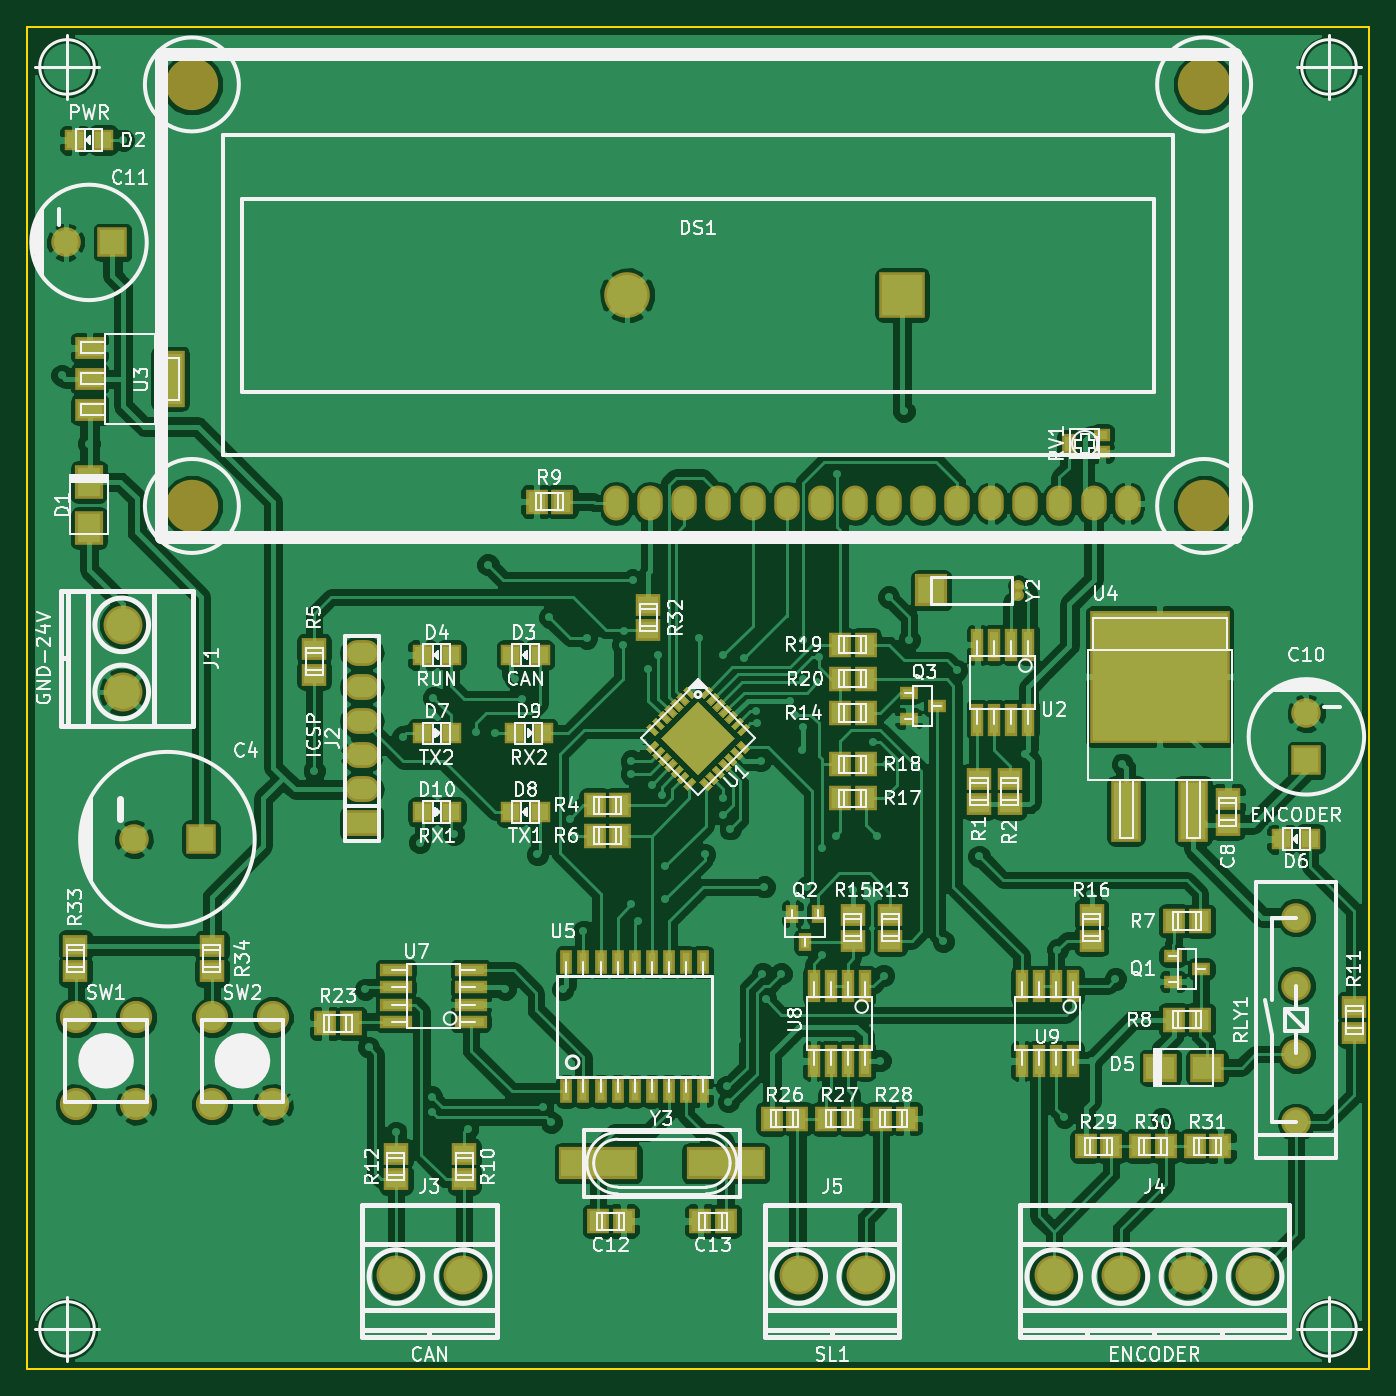
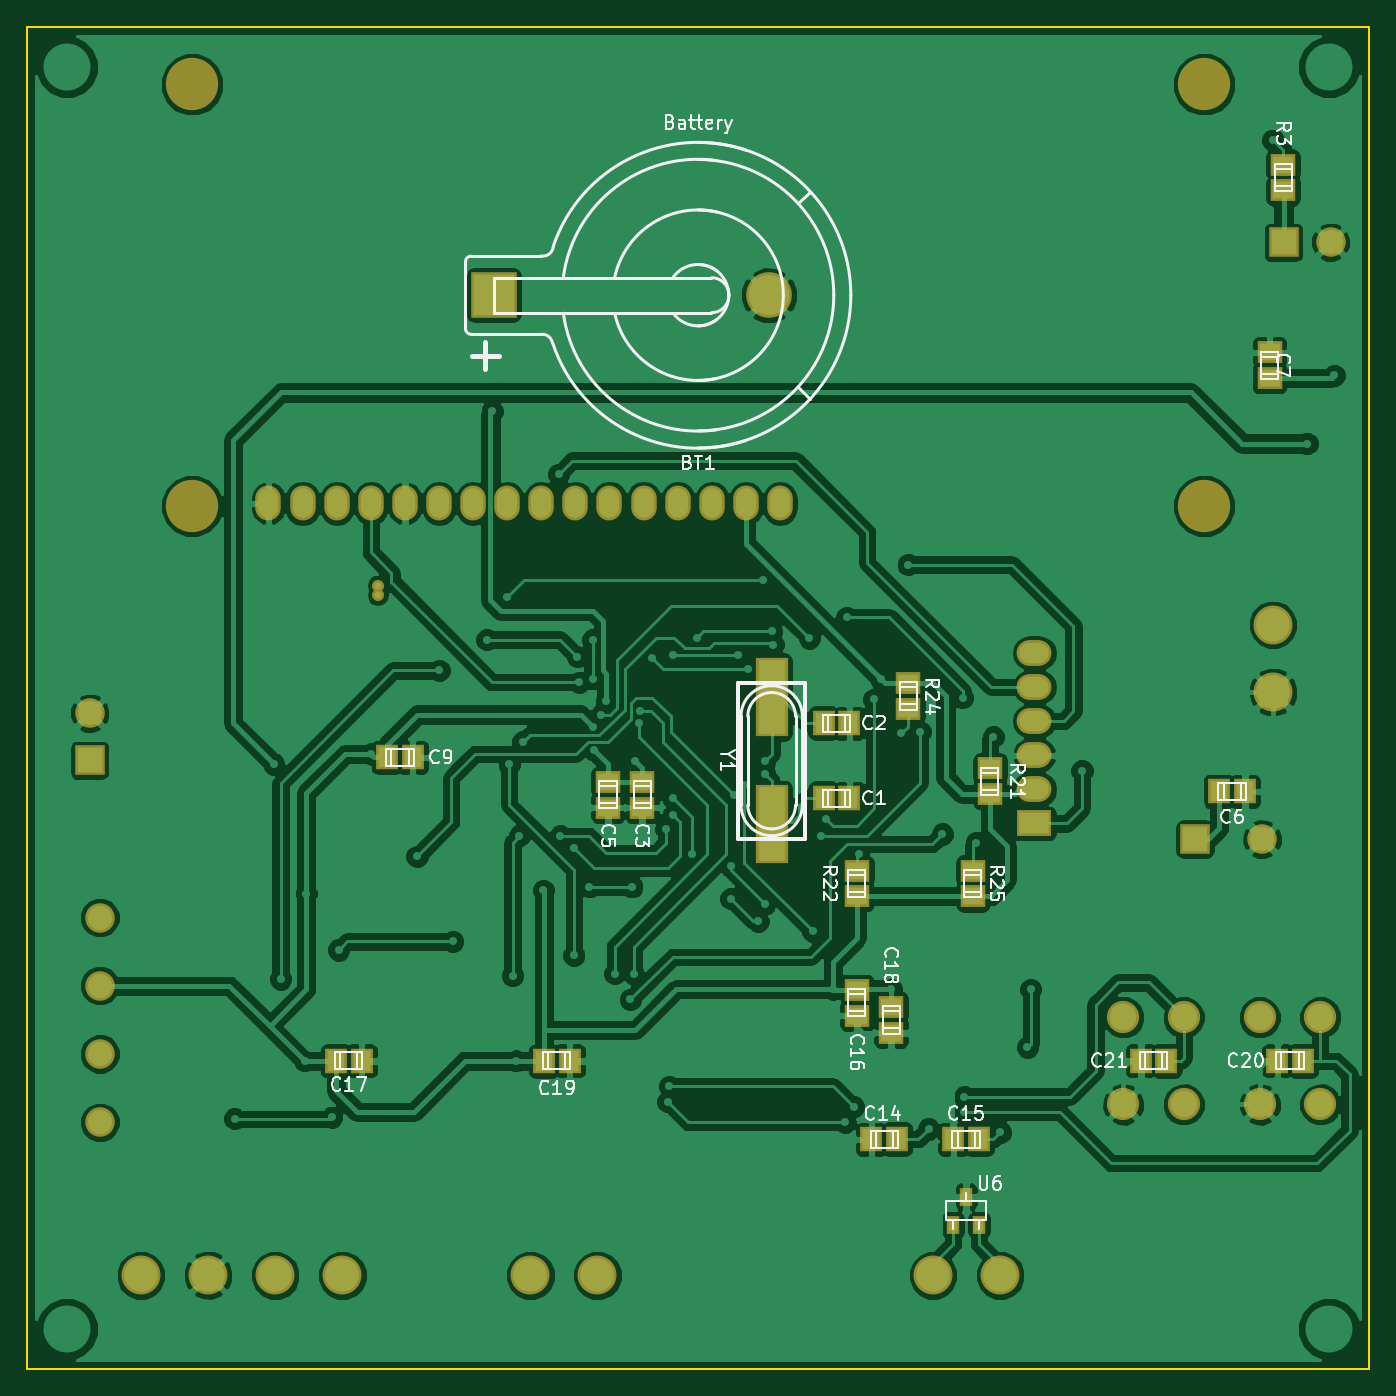
Circuit board: 9 layer files. Board 100.0 x 100.0 mm.
- bottom_copper: microchip-B.Cu.gbr (165338 bytes)
- bottom_mask: microchip-B.Mask.gbr (3318 bytes)
- paste: microchip-B.Paste.gbr (1528 bytes)
- bottom_silk: microchip-B.SilkS.gbr (29845 bytes)
- outline: microchip-Edge.Cuts.gbr (489 bytes)
- top_copper: microchip-F.Cu.gbr (236583 bytes)
- top_mask: microchip-F.Mask.gbr (11428 bytes)
- paste: microchip-F.Paste.gbr (9647 bytes)
- top_silk: microchip-F.SilkS.gbr (93906 bytes)

=== bottom_copper: microchip-B.Cu.gbr (165338 bytes, source omitted) ===
=== bottom_mask: microchip-B.Mask.gbr ===
G04 #@! TF.FileFunction,Soldermask,Bot*
%FSLAX46Y46*%
G04 Gerber Fmt 4.6, Leading zero omitted, Abs format (unit mm)*
G04 Created by KiCad (PCBNEW 4.0.6) date 07/24/17 16:42:21*
%MOMM*%
%LPD*%
G01*
G04 APERTURE LIST*
%ADD10C,0.100000*%
%ADD11C,3.900000*%
%ADD12O,1.900000X2.600000*%
%ADD13C,2.900000*%
%ADD14C,3.399740*%
%ADD15R,3.397200X3.397200*%
%ADD16R,1.700480X1.898600*%
%ADD17R,1.898600X1.700480*%
%ADD18R,2.200000X2.200000*%
%ADD19C,2.200000*%
%ADD20R,2.599640X1.924000*%
%ADD21O,2.599640X1.924000*%
%ADD22R,0.999440X1.400760*%
%ADD23R,2.398980X5.899100*%
%ADD24O,0.900000X0.900000*%
%ADD25C,2.398980*%
G04 APERTURE END LIST*
D10*
D11*
X107700000Y-55700000D03*
X32300000Y-55700000D03*
X32300000Y-24300000D03*
X107700000Y-24300000D03*
D12*
X102000000Y-55500000D03*
X99460000Y-55500000D03*
X96920000Y-55500000D03*
X94380000Y-55500000D03*
X91840000Y-55500000D03*
X89300000Y-55500000D03*
X86760000Y-55500000D03*
X84220000Y-55500000D03*
X81680000Y-55500000D03*
X79140000Y-55500000D03*
X76600000Y-55500000D03*
X74060000Y-55500000D03*
X71520000Y-55500000D03*
X68980000Y-55500000D03*
X66440000Y-55500000D03*
X63900000Y-55500000D03*
D13*
X111500000Y-113000000D03*
X106500000Y-113000000D03*
X96500000Y-113000000D03*
X101500000Y-113000000D03*
D14*
X64716800Y-40000000D03*
D15*
X85214600Y-40000000D03*
D16*
X60642500Y-77470000D03*
X58737500Y-77470000D03*
X60642500Y-71882000D03*
X58737500Y-71882000D03*
D17*
X74168000Y-76263500D03*
X74168000Y-78168500D03*
D18*
X32980000Y-80518000D03*
D19*
X27980000Y-80518000D03*
D17*
X76708000Y-76263500D03*
X76708000Y-78168500D03*
D16*
X31178500Y-76962000D03*
X29273500Y-76962000D03*
D17*
X27432000Y-46164500D03*
X27432000Y-44259500D03*
D16*
X93154500Y-74422000D03*
X91249500Y-74422000D03*
D18*
X115316000Y-74648000D03*
D19*
X115316000Y-71148000D03*
D18*
X26388000Y-36068000D03*
D19*
X22888000Y-36068000D03*
D16*
X55181500Y-102870000D03*
X57086500Y-102870000D03*
X49085500Y-102870000D03*
X50990500Y-102870000D03*
D17*
X58166000Y-91757500D03*
X58166000Y-93662500D03*
D16*
X96964500Y-97028000D03*
X95059500Y-97028000D03*
D17*
X55626000Y-93027500D03*
X55626000Y-94932500D03*
D16*
X81470500Y-97028000D03*
X79565500Y-97028000D03*
D13*
X27178000Y-64556000D03*
X27178000Y-69556000D03*
D20*
X44958000Y-79350000D03*
D21*
X44958000Y-76810000D03*
X44958000Y-74270000D03*
X44958000Y-71730000D03*
X44958000Y-69190000D03*
X44958000Y-66650000D03*
D13*
X47500000Y-113000000D03*
X52500000Y-113000000D03*
D17*
X26416000Y-30289500D03*
X26416000Y-32194500D03*
X48260000Y-75247500D03*
X48260000Y-77152500D03*
X58166000Y-82867500D03*
X58166000Y-84772500D03*
X54356000Y-70802500D03*
X54356000Y-68897500D03*
X49530000Y-82867500D03*
X49530000Y-84772500D03*
D19*
X114554000Y-96520000D03*
X114554000Y-91440000D03*
X114554000Y-86360000D03*
X114554000Y-101600000D03*
D22*
X50990500Y-109260640D03*
X50038000Y-107147360D03*
X49085500Y-109260640D03*
D23*
X64516000Y-79425800D03*
X64516000Y-69926200D03*
D24*
X93848000Y-61626000D03*
X93848000Y-62326000D03*
D13*
X77500000Y-113000000D03*
X82500000Y-113000000D03*
D16*
X24955500Y-97028000D03*
X26860500Y-97028000D03*
X35115500Y-97028000D03*
X37020500Y-97028000D03*
D25*
X23657560Y-93776800D03*
X28158440Y-100279200D03*
X28158440Y-93776800D03*
X23657560Y-100279200D03*
X33817560Y-93776800D03*
X38318440Y-100279200D03*
X38318440Y-93776800D03*
X33817560Y-100279200D03*
M02*

=== paste: microchip-B.Paste.gbr ===
G04 #@! TF.FileFunction,Paste,Bot*
%FSLAX46Y46*%
G04 Gerber Fmt 4.6, Leading zero omitted, Abs format (unit mm)*
G04 Created by KiCad (PCBNEW 4.0.6) date 07/24/17 16:42:21*
%MOMM*%
%LPD*%
G01*
G04 APERTURE LIST*
%ADD10C,0.100000*%
%ADD11R,1.300480X1.498600*%
%ADD12R,1.498600X1.300480*%
%ADD13R,0.599440X1.000760*%
%ADD14R,1.998980X5.499100*%
G04 APERTURE END LIST*
D10*
D11*
X60642500Y-77470000D03*
X58737500Y-77470000D03*
X60642500Y-71882000D03*
X58737500Y-71882000D03*
D12*
X74168000Y-76263500D03*
X74168000Y-78168500D03*
X76708000Y-76263500D03*
X76708000Y-78168500D03*
D11*
X31178500Y-76962000D03*
X29273500Y-76962000D03*
D12*
X27432000Y-46164500D03*
X27432000Y-44259500D03*
D11*
X93154500Y-74422000D03*
X91249500Y-74422000D03*
X55181500Y-102870000D03*
X57086500Y-102870000D03*
X49085500Y-102870000D03*
X50990500Y-102870000D03*
D12*
X58166000Y-91757500D03*
X58166000Y-93662500D03*
D11*
X96964500Y-97028000D03*
X95059500Y-97028000D03*
D12*
X55626000Y-93027500D03*
X55626000Y-94932500D03*
D11*
X81470500Y-97028000D03*
X79565500Y-97028000D03*
D12*
X26416000Y-30289500D03*
X26416000Y-32194500D03*
X48260000Y-75247500D03*
X48260000Y-77152500D03*
X58166000Y-82867500D03*
X58166000Y-84772500D03*
X54356000Y-70802500D03*
X54356000Y-68897500D03*
X49530000Y-82867500D03*
X49530000Y-84772500D03*
D13*
X50990500Y-109260640D03*
X50038000Y-107147360D03*
X49085500Y-109260640D03*
D14*
X64516000Y-79425800D03*
X64516000Y-69926200D03*
D11*
X24955500Y-97028000D03*
X26860500Y-97028000D03*
X35115500Y-97028000D03*
X37020500Y-97028000D03*
M02*

=== bottom_silk: microchip-B.SilkS.gbr (29845 bytes, source omitted) ===
=== outline: microchip-Edge.Cuts.gbr ===
G04 #@! TF.FileFunction,Profile,NP*
%FSLAX46Y46*%
G04 Gerber Fmt 4.6, Leading zero omitted, Abs format (unit mm)*
G04 Created by KiCad (PCBNEW 4.0.6) date 07/24/17 16:42:21*
%MOMM*%
%LPD*%
G01*
G04 APERTURE LIST*
%ADD10C,0.100000*%
%ADD11C,0.150000*%
G04 APERTURE END LIST*
D10*
D11*
X20000000Y-120000000D02*
X120000000Y-120000000D01*
X120000000Y-20000000D02*
X120000000Y-120000000D01*
X20000000Y-20000000D02*
X120000000Y-20000000D01*
X20000000Y-20000000D02*
X20000000Y-120000000D01*
M02*

=== top_copper: microchip-F.Cu.gbr (236583 bytes, source omitted) ===
=== top_mask: microchip-F.Mask.gbr (11428 bytes, source omitted) ===
=== paste: microchip-F.Paste.gbr (9647 bytes, source omitted) ===
=== top_silk: microchip-F.SilkS.gbr (93906 bytes, source omitted) ===
